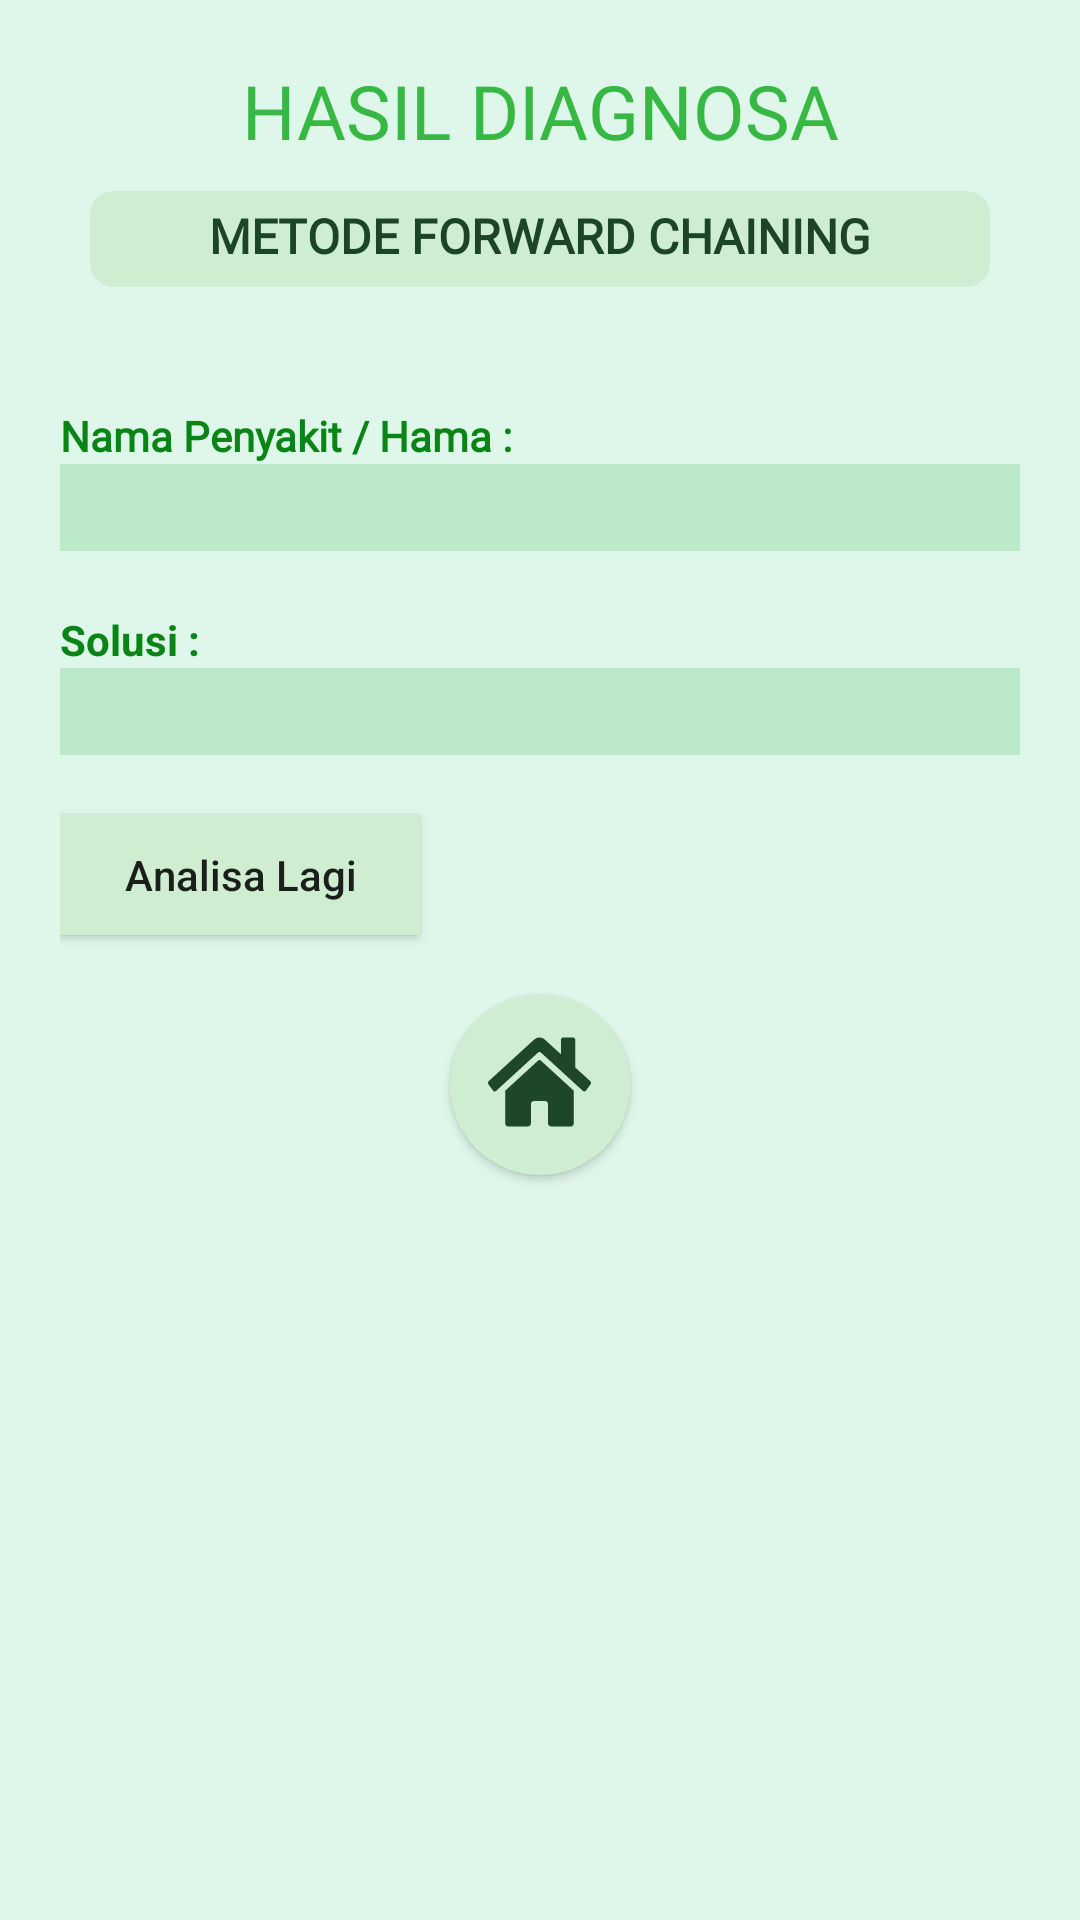

Reconstruct the res/layout file that produces this screen, plus the resources it refers to.
<!-- AndroidManifest.xml: application theme Theme.SistemPakarDiagnosaBungaKrisan -->
<!-- res/layout/activity_tampil_analisa.xml -->
<?xml version="1.0" encoding="utf-8"?>
<LinearLayout xmlns:android="http://schemas.android.com/apk/res/android"
    xmlns:app="http://schemas.android.com/apk/res-auto"
    xmlns:tools="http://schemas.android.com/tools"
    android:layout_width="match_parent"
    android:layout_height="match_parent"
    android:background="@color/bg_color"
    android:orientation="vertical"
    tools:context=".TampilAnalisa">
    <LinearLayout
        android:layout_width="match_parent"
        android:layout_height="match_parent"
        android:layout_margin="20dp"
        android:orientation="vertical">
        <LinearLayout
            android:layout_width="match_parent"
            android:layout_height="wrap_content"
            android:layout_marginBottom="20dp"
            android:orientation="vertical">
            <TextView
                android:layout_width="match_parent"
                android:layout_height="wrap_content"
                android:textAlignment="center"
                android:text="HASIL DIAGNOSA"
                android:fontFamily="@font/montrealbold"
                android:textColor="@color/color_teks_main_2"
                android:textSize="25sp"/>
            <LinearLayout
                android:layout_width="300dp"
                android:layout_height="32dp"
                android:layout_marginLeft="20dp"
                android:layout_marginRight="20dp"
                android:layout_marginTop="10dp"
                android:layout_gravity="center"
                android:background="@drawable/cos_btn_2"
                android:orientation="vertical"
                android:layout_marginBottom="20dp">

                <TextView
                    android:layout_width="match_parent"
                    android:layout_height="wrap_content"
                    android:padding="4dp"
                    android:text="METODE FORWARD CHAINING"
                    android:textAlignment="center"
                    android:textSize="16sp"
                    android:textStyle="bold"
                    android:textColor="@color/color_teks_2"
                    android:fontFamily="@font/montrealbold"
                    />
            </LinearLayout>
        </LinearLayout>

        <ScrollView
            android:layout_width="match_parent"
            android:layout_height="wrap_content"
            android:orientation="vertical">
            <LinearLayout
                android:layout_width="match_parent"
                android:layout_height="wrap_content"
                android:weightSum="1"
                android:orientation="vertical">
                <TextView
                    android:layout_width="wrap_content"
                    android:layout_height="match_parent"
                    android:text="Nama Penyakit / Hama : "
                    android:textSize="14sp"
                    android:textStyle="bold"
                    android:fontFamily="@font/noto_sans_gujarati_regular"
                    android:textColor="@color/color_teks_3"
                    />
                <LinearLayout
                    android:layout_width="match_parent"
                    android:layout_height="wrap_content"
                    android:padding="5dp"
                    android:background="@color/color_bg_2">
                    <TextView
                        android:id="@+id/diag_penyakit"
                        android:layout_width="match_parent"
                        android:layout_height="match_parent"
                        android:layout_weight="1"
                        android:textColor="@color/color_teks_4"
                        android:textStyle="bold"
                        android:textSize="14sp"
                        />
                </LinearLayout>
                <LinearLayout
                    android:layout_width="match_parent"
                    android:layout_height="wrap_content"
                    android:weightSum="1"
                    android:layout_marginTop="20dp"
                    android:orientation="vertical">
                    <TextView
                        android:layout_width="wrap_content"
                        android:layout_height="match_parent"
                        android:text="Solusi : "
                        android:textSize="14sp"
                        android:textColor="@color/color_teks_3"
                        android:textStyle="bold"
                        />
                    <LinearLayout
                        android:layout_width="match_parent"
                        android:layout_height="wrap_content"
                        android:padding="5dp"
                        android:background="@color/color_bg_2">
                        <TextView
                            android:id="@+id/diag_solusi"
                            android:layout_width="match_parent"
                            android:layout_height="match_parent"
                            android:layout_weight="1"
                            android:textColor="@color/color_teks_4"
                            android:textStyle="bold"
                            android:textSize="14sp"
                            />
                    </LinearLayout>
                </LinearLayout>

                <Button
                    android:id="@+id/bt_mulai_lagi"
                    android:layout_width="120dp"
                    android:layout_height="40dp"
                    android:background="#CEEDD1"
                    android:layout_marginTop="20dp"
                    android:text="Analisa Lagi"
                    android:textAllCaps="false"
                    />
                <Button
                    android:id="@+id/home_1"
                    android:layout_width="60dp"
                    android:layout_height="60dp"
                    android:layout_marginTop="20dp"
                    android:layout_gravity="center"
                    android:background="@drawable/cos_btn_home"
                    android:drawableTop="@drawable/ic_home"
                    android:paddingTop="14dp"
                    android:layout_marginBottom="20dp"
                    />


            </LinearLayout>
        </ScrollView>

    </LinearLayout>
</LinearLayout>
<!-- resources referenced by this layout -->
<resources>
  <color name="bg_color">#DFF6EA</color>
  <color name="color_bg_2">#BCEAC9</color>
  <color name="color_teks_2">#1C4525</color>
  <color name="color_teks_3">#088514</color>
  <color name="color_teks_4">#0D4012</color>
  <color name="color_teks_main_2">#36B843</color>
  <!-- drawable cos_btn_2 (drawable) -->
  <?xml version="1.0" encoding="utf-8"?>
  <shape xmlns:android="http://schemas.android.com/apk/res/android"
      android:shape="rectangle">
  
      <solid
          android:color="@color/color_bg_bt"
      />
      <corners android:radius="8dp"/>
  </shape>
  <!-- drawable cos_btn_home (drawable) -->
  <?xml version="1.0" encoding="utf-8"?>
  <shape xmlns:android="http://schemas.android.com/apk/res/android"
      android:shape="rectangle">
      <corners android:radius="1000dp"/>
      <solid
          android:color="@color/color_bg_bt"
      />
      <padding
          android:bottom="4dp"
          android:left="4dp"
          android:right="4dp"
          android:top="4dp"/>
  </shape>
  <!-- drawable ic_home (drawable) -->
  <vector android:height="30dp" android:viewportHeight="2858"
      android:viewportWidth="3625" android:width="34.220434dp" xmlns:android="http://schemas.android.com/apk/res/android">
      <group>
          <clip-path android:pathData="M0,0h3625v2858h-3625z"/>
          <group>
              <clip-path android:pathData="M0,0L3624,0 3624,2857 0,2857 0,0Z"/>
              <path android:fillColor="#1E4727" android:fillType="evenOdd"
                  android:pathData="M1764,749L604,1707 604,2740C604,2766 615,2792 633,2811 652,2830 678,2840 705,2840L1410,2839C1436,2839 1462,2828 1481,2809 1499,2790 1510,2764 1510,2738L1510,2134C1510,2108 1520,2082 1539,2063 1558,2044 1584,2034 1611,2034L2013,2034C2040,2034 2066,2044 2084,2063 2103,2082 2114,2108 2114,2134L2114,2737C2114,2751 2116,2764 2121,2776 2126,2788 2134,2799 2143,2809 2153,2818 2164,2826 2176,2831 2188,2836 2201,2839 2215,2839L2919,2840C2946,2840 2972,2830 2991,2811 3009,2792 3020,2766 3020,2740L3020,1706 1860,749C1847,738 1830,732 1812,732 1795,732 1778,738 1764,749L1764,749 1764,749ZM3596,1400L3070,966 3070,92C3070,72 3062,53 3048,39 3034,25 3015,17 2995,17L2643,17C2622,17 2603,25 2589,39 2575,53 2567,72 2567,92L2567,550 2004,86C1950,41 1882,17 1812,17 1742,17 1674,41 1620,86L27,1400C20,1406 13,1414 9,1423 4,1432 1,1441 0,1451 -1,1461 0,1471 3,1480 6,1490 11,1499 17,1506L178,1702C184,1710 192,1716 201,1721 209,1725 219,1728 229,1729 239,1730 249,1729 258,1726 268,1723 276,1718 284,1712L1764,491C1778,480 1795,474 1812,474 1830,474 1847,480 1860,491L3340,1712C3348,1718 3357,1723 3366,1726 3376,1729 3386,1730 3396,1729 3405,1728 3415,1725 3424,1721 3433,1716 3440,1710 3447,1702L3607,1507C3613,1499 3618,1490 3621,1481 3624,1471 3625,1461 3624,1451 3623,1441 3620,1432 3615,1423 3610,1414 3604,1406 3596,1400L3596,1400 3596,1400Z"
                  android:strokeColor="#00000000"
                  android:strokeLineJoin="round" android:strokeWidth="28.222"/>
          </group>
      </group>
  </vector>
  <style name="Theme.SistemPakarDiagnosaBungaKrisan" parent="Theme.MaterialComponents.DayNight.DarkActionBar">
          
          <item name="colorPrimary">@color/purple_500</item>
          <item name="colorPrimaryVariant">@color/purple_700</item>
          <item name="colorOnPrimary">@color/white</item>
          
          <item name="colorSecondary">@color/teal_200</item>
          <item name="colorSecondaryVariant">@color/teal_700</item>
          <item name="colorOnSecondary">@color/black</item>
          
          <item name="android:statusBarColor" tools:targetApi="l">?attr/colorPrimaryVariant</item>
          
      </style>
  <color name="color_bg_bt">#CEEDD1</color>
  <color name="purple_500">#FF6200EE</color>
  <color name="purple_700">#FF3700B3</color>
  <color name="white">#FFFFFFFF</color>
  <color name="teal_200">#FF03DAC5</color>
  <color name="teal_700">#FF018786</color>
  <color name="black">#FF000000</color>
</resources>
